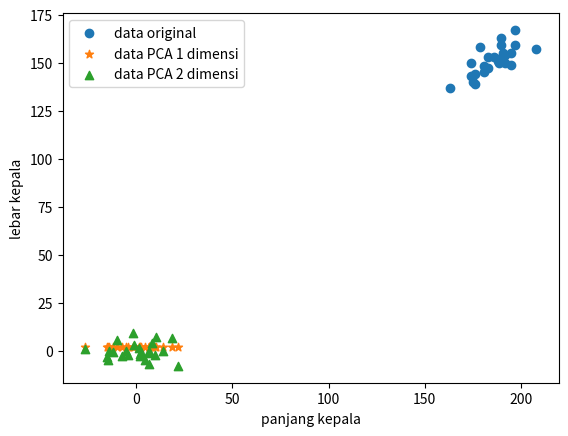

The script that saved this image:
#import numpy dan matplotlib
import numpy as np
import matplotlib.pyplot as plt

#membuat fungsi PCA
def pca(input, dimensi):
    (n, d) = input.shape
    #centering (mengurangi dg nilai mean by row datanya)
    mean_data = np.mean(input, 0)#mean data by row
    mean_data_n = np.tile(mean_data, (n, 1))#diulang sebanyak rownya
    input = input - mean_data_n#dikurangkan dengan data ori
    #PCA dilakukan dengan eigen decomposition dari matriks kovarians
    matriks_kovarians = np.dot(input.T, input)/n
    (lamda, v) = np.linalg.eig(matriks_kovarians)
    #matriks proyeksi adalah n-eigenvector (v)
    #dg n-eigenvalue (lamda) terbesar,
    matriks_proyeksi = v[:, 0:dimensi]
    #data input diproyeksikan dengan cara dikalikan (dot product)
    #dengan matriks proyeksi
    Y = np.dot(input, matriks_proyeksi)
    #print matriks kovarians, eigenvalue dan eigenvector
    #untuk keperluan pembalajaran saja
    print("mean: ", mean_data)
    print("matriks kovarians: ", matriks_kovarians)
    print("eigenvalue: ", lamda)
    print("eigenvector: ", v)
    #mengembalikan nilai data hasil proyeksi (Y)
    return Y

#data fitur kepala orang dewasa
data_ori = np.array([[191,155],[195,149],[181,148],[183,153],[176,144],
                     [208,157],[189,150],[197,159],[188,152],[192,150],
                     [179,158],[183,147],[174,150],[190,159],[188,151],
                     [163,137],[195,155],[186,153],[181,145],[175,140],
                     [192,154],[174,143],[176,139],[197,167],[190,163]])
#memproyeksikan data ori tetap ke dua dimensi
data_terproyeksi_2dimensi = pca(data_ori,2)
#mengurangi/memproyeksikan data ori ke 1 dimensi
data_terproyeksi_1dimensi = pca(data_ori,1)

#mengeplot data
plt.scatter(data_ori[:,0], data_ori[:,1], marker="o", label="data original")
axis_1D = np.tile(2,(data_ori.shape[0])) #aksis dg 1 nilai konstant untuk
                                         #keperluan visualisasi saja
plt.scatter(data_terproyeksi_1dimensi, axis_1D,
            marker="*", label="data PCA 1 dimensi")
plt.scatter(data_terproyeksi_2dimensi[:,0], data_terproyeksi_2dimensi[:,1],
            marker="^", label="data PCA 2 dimensi")
plt.xlabel("panjang kepala")
plt.ylabel("lebar kepala")
plt.legend()
plt.show()